Run: headless pygame with SDL's dummy video driver; simulated clock (each Clock.tick advances the game by its frame time, no real sleeping); random seed 0; keys injected as events and as key.get_pressed() state; no mouse input.
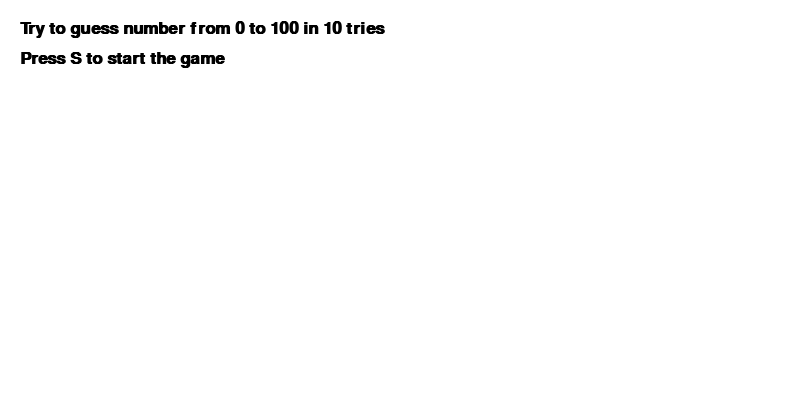
Frame 1 of 4 · flips 1–60 · no input
Frame 2 of 4 · flips 61–180 · tapped SPACE, RETURN · held RIGHT (→), D · screen unchanged from frame 1, image omitted
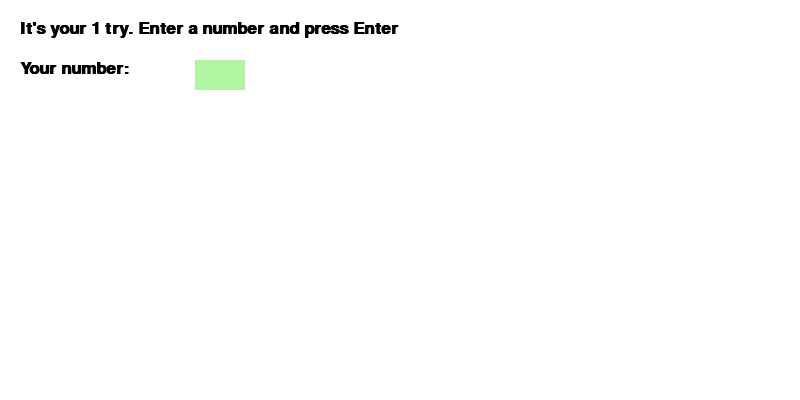
Frame 3 of 4 · flips 181–300 · held DOWN (↓), S
Frame 4 of 4 · flips 301–420 · held LEFT (←), A, UP (↑), W · screen unchanged from frame 3, image omitted

The pygame program that drew these frames:

import pygame
import random

pygame.init()

display_width = 800
display_height = 400

white =(255,255,255)
grey = (200,200,200)
light_green = (175,245,162)
black = (0, 0, 0)
red = (143, 33, 3)
FPS = 30
done = False
active_color = grey

tries = 0
user_input = ''
input_active = False
status = ''
wrong_field = False
history = []
history_y = 100
numb_to_guess = random.randint(0, 100)

gameDisplay = pygame.display.set_mode((display_width, display_height))
pygame.display.set_caption('Guess number')
clock = pygame.time.Clock()
font = pygame.font.SysFont('Arial', 25, True, False)

while not done:
    for event in pygame.event.get():
        if event.type == pygame.QUIT:
            done = True
        if event.type == pygame.KEYDOWN:
            if event.key == pygame.K_s and tries == 0:
                tries = 1
                input_active = True
                active_color = light_green
            if 0 < tries <= 10 and status != '=':
                if event.key == pygame.K_RETURN:
                    input_active = not input_active
                    if input_active:
                        active_color = light_green
                        user_input = ''
                        tries += 1
                    if not input_active:
                        if user_input == '' or not (0<= int(user_input)<=100):
                            input_active = not input_active
                            wrong_field = True
                        else:
                            active_color = grey
                            wrong_field = False
                            if int(user_input) > numb_to_guess:
                                status = '<'
                            elif int(user_input) < numb_to_guess:
                                status = '>'
                            else:
                                status = '='
                            history.insert (0, f"X {status} {user_input}" )
                elif input_active:
                    if event.key == pygame.K_BACKSPACE:
                        user_input = user_input[:-1]
                    elif event.unicode.isdigit() and len(user_input) < 3:                    
                        user_input += event.unicode

    
    
    start_text = font.render("Try to guess number from 0 to 100 in 10 tries", True, black)
    press_s_text = font.render("Press S to start the game ", True, black)
    tries_left_text = font.render(f"It's your {tries} try. Enter a number and press Enter", True, black)
    your_numb_text = font.render(f"Your number:  {user_input} ", True, black)
    wrong_field_text = font.render("Number from 0 to 100 is needed" , True, red)
    lose_text = font.render(f"YOU LOST :(", True, black)
    win_text = font.render(f"X = {user_input}! YOU WON IN {tries} TRIES!!!", True, black)
    gameDisplay.fill(white)


    if tries == 0:
        gameDisplay.blit(start_text, [20, 20])
        gameDisplay.blit(press_s_text, [20, 50])
    elif 0<tries<=10:
        if status == '=':
            gameDisplay.blit(win_text, [20, 60]) 
        else:
            pygame.draw.rect(gameDisplay, active_color, (195, 60, 50, 30))
            gameDisplay.blit(tries_left_text, [20, 20])
            gameDisplay.blit(your_numb_text, [20, 60]) 
            for i in range (len(history)):
                history_y = 100 + 30*i
                gameDisplay.blit(font.render(history[i], True, black), [20, history_y])  
            if wrong_field:
                gameDisplay.blit(wrong_field_text, [255, 60])               
    elif tries == 11:
        gameDisplay.blit(lose_text, [20, 60])  

    pygame.display.update()
    clock.tick(FPS)
